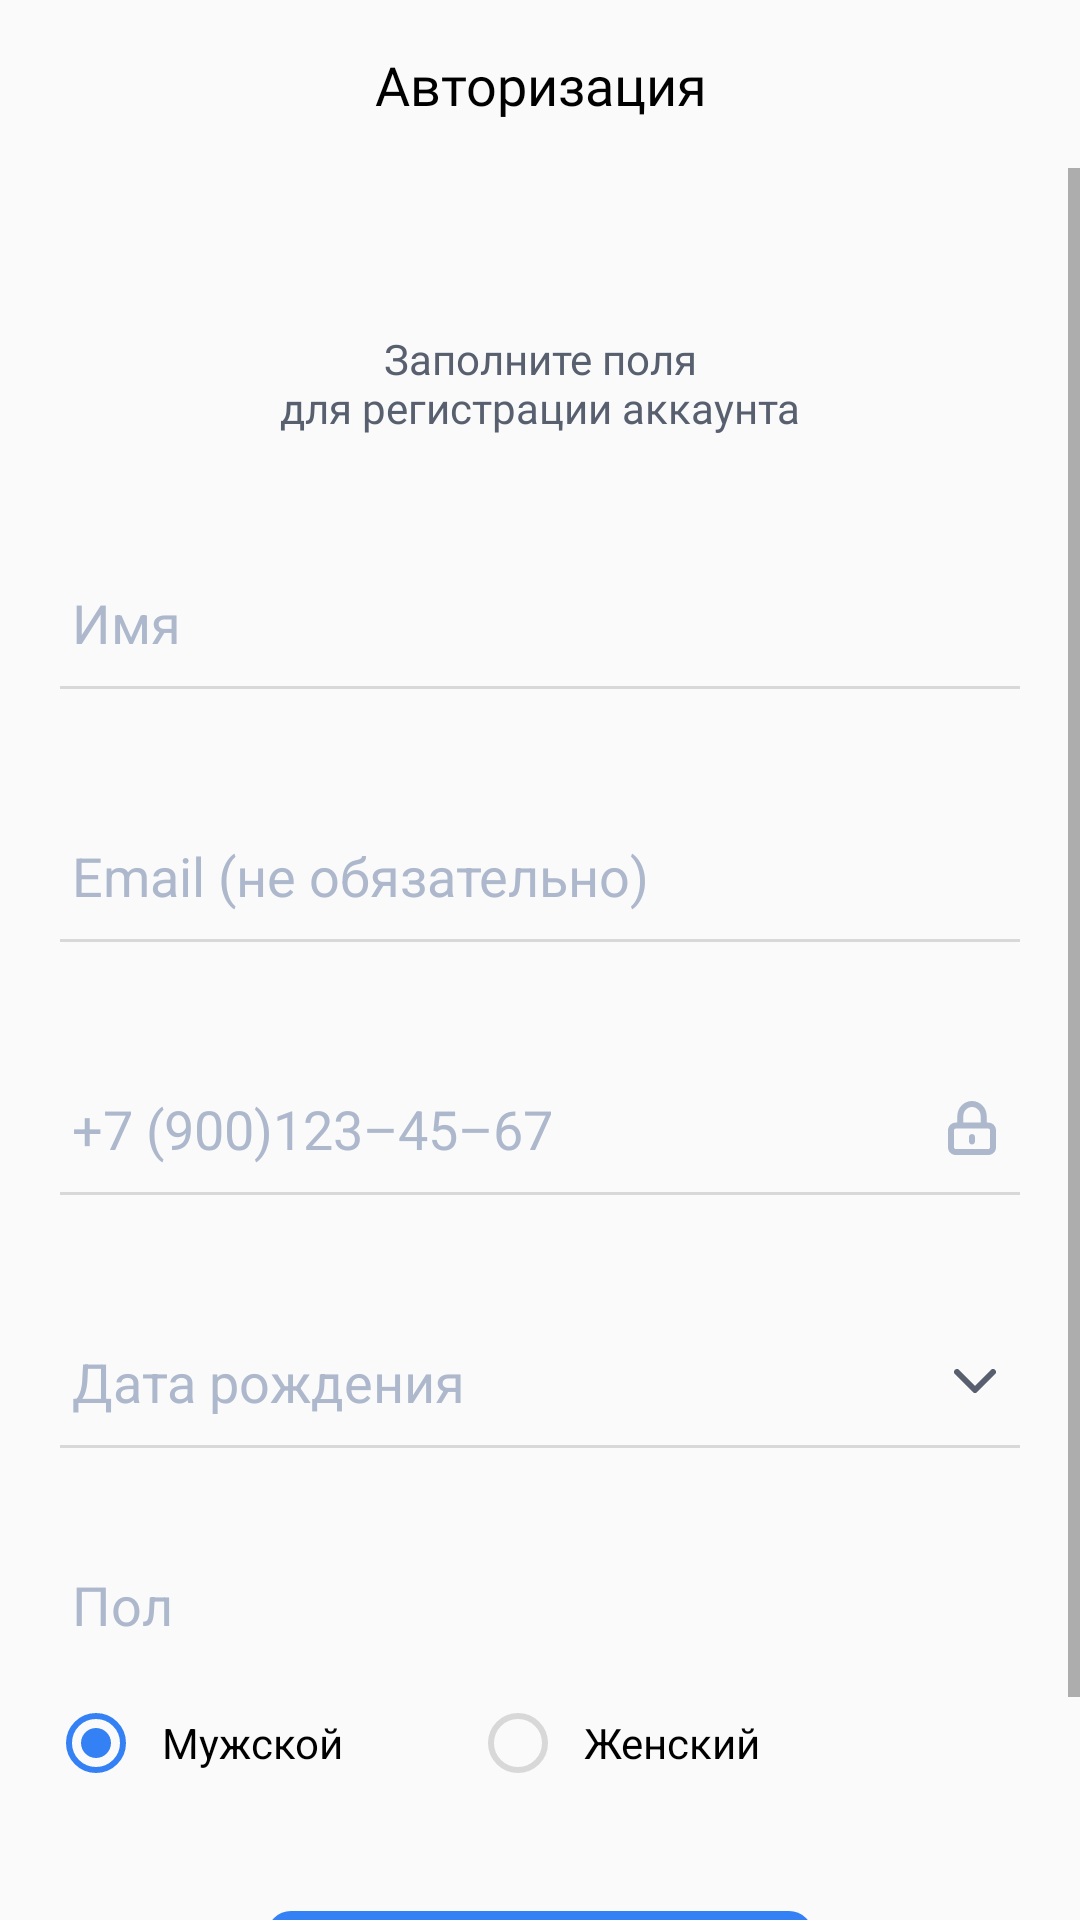

Produce the Android XML layout that renders to this screen, including the resource entries it uses.
<!-- AndroidManifest.xml: application theme AppTheme -->
<!-- res/layout/fragment_sign_up.xml -->
<?xml version="1.0" encoding="utf-8"?>
<android.support.constraint.ConstraintLayout xmlns:android="http://schemas.android.com/apk/res/android"
    xmlns:app="http://schemas.android.com/apk/res-auto"
    xmlns:tools="http://schemas.android.com/tools"
    android:id="@+id/registration_container"
    android:layout_width="match_parent"
    android:layout_height="match_parent">

    <include
        android:id="@+id/signUpToolbar"
        layout="@layout/toolbar" />

    <ScrollView
        android:id="@+id/signUpScrollView"
        android:layout_width="0dp"
        android:layout_height="0dp"
        android:fillViewport="true"
        android:orientation="vertical"
        app:layout_constraintBottom_toBottomOf="parent"
        app:layout_constraintEnd_toEndOf="parent"
        app:layout_constraintStart_toStartOf="parent"
        app:layout_constraintTop_toBottomOf="@+id/signUpToolbar">

        <android.support.constraint.ConstraintLayout
            android:layout_width="match_parent"
            android:layout_height="wrap_content"
            android:paddingBottom="40dp">

            <TextView
                android:id="@+id/subtitleTextView"
                android:layout_width="0dp"
                android:layout_height="wrap_content"
                android:layout_marginStart="@dimen/activity_horizontal_margin"
                android:layout_marginTop="54dp"
                android:layout_marginEnd="@dimen/activity_horizontal_margin"
                android:fontFamily="@font/sf_pro_display_regular"
                android:gravity="center"
                android:text="@string/sign_up_subtitle"
                android:textColor="@color/textDescription"
                android:textSize="@dimen/text_normal"
                app:layout_constraintEnd_toEndOf="parent"
                app:layout_constraintStart_toStartOf="parent"
                app:layout_constraintTop_toTopOf="parent" />

            <EditText
                android:id="@+id/usernameEdit"
                android:layout_width="0dp"
                android:layout_height="wrap_content"
                android:layout_marginStart="@dimen/edittext_horizontal_margin"
                android:layout_marginTop="40dp"
                android:layout_marginEnd="@dimen/edittext_horizontal_margin"
                android:paddingStart="8dp"
                android:paddingEnd="12dp"
                android:paddingBottom="18dp"
                android:hint="@string/first_name"
                android:inputType="textCapSentences"
                android:singleLine="true"
                android:textColor="@android:color/black"
                android:textColorHint="@color/hintTitle"
                android:textSize="@dimen/text_mid"
                android:theme="@style/CustomEditText"
                app:layout_constraintEnd_toEndOf="parent"
                app:layout_constraintStart_toStartOf="parent"
                app:layout_constraintTop_toBottomOf="@+id/subtitleTextView" />

            <EditText
                android:id="@+id/emailEdit"
                android:layout_width="0dp"
                android:layout_height="wrap_content"
                android:layout_marginStart="@dimen/edittext_horizontal_margin"
                android:layout_marginTop="32dp"
                android:layout_marginEnd="@dimen/edittext_horizontal_margin"
                android:paddingStart="8dp"
                android:paddingEnd="12dp"
                android:paddingBottom="18dp"
                android:hint="@string/sign_up_email_hint"
                android:inputType="textEmailAddress"
                android:singleLine="true"
                android:textColor="@android:color/black"
                android:textColorHint="@color/hintTitle"
                android:textSize="@dimen/text_mid"
                android:theme="@style/CustomEditText"
                app:layout_constraintEnd_toEndOf="parent"
                app:layout_constraintStart_toStartOf="parent"
                app:layout_constraintTop_toBottomOf="@+id/usernameEdit" />

            <EditText
                android:id="@+id/enterPhoneEdit"
                android:layout_width="0dp"
                android:layout_height="wrap_content"
                android:layout_marginStart="@dimen/edittext_horizontal_margin"
                android:layout_marginTop="32dp"
                android:layout_marginEnd="@dimen/edittext_horizontal_margin"
                android:paddingStart="8dp"
                android:paddingEnd="12dp"
                android:paddingBottom="18dp"
                android:drawableEnd="@drawable/ic_lock"
                android:hint="@string/masked_phone_hint"
                android:inputType="phone"
                android:textColor="@android:color/black"
                android:textColorHint="@color/hintTitle"
                android:textSize="@dimen/text_mid"
                android:enabled="false"
                android:theme="@style/CustomEditText"
                app:layout_constraintEnd_toEndOf="parent"
                app:layout_constraintStart_toStartOf="parent"
                app:layout_constraintTop_toBottomOf="@+id/emailEdit"
                tools:text="+7 (900)123-45-67"/>

            <EditText
                android:id="@+id/birthEdit"
                android:layout_width="0dp"
                android:layout_height="wrap_content"
                android:layout_marginStart="@dimen/edittext_horizontal_margin"
                android:layout_marginTop="32dp"
                android:layout_marginEnd="@dimen/edittext_horizontal_margin"
                android:paddingStart="8dp"
                android:paddingEnd="12dp"
                android:paddingBottom="18dp"
                android:drawableEnd="@drawable/ic_show_datepicker"
                android:focusable="false"
                android:hint="@string/birth_date"
                android:textColor="@android:color/black"
                android:textColorHint="@color/hintTitle"
                android:textSize="@dimen/text_mid"
                android:theme="@style/CustomEditText"
                app:layout_constraintEnd_toEndOf="parent"
                app:layout_constraintStart_toStartOf="parent"
                app:layout_constraintTop_toBottomOf="@+id/enterPhoneEdit" />

            <TextView
                android:id="@+id/genderTextView"
                android:layout_width="0dp"
                android:layout_height="wrap_content"
                android:layout_marginStart="16dp"
                android:layout_marginTop="32dp"
                android:layout_marginEnd="16dp"
                android:paddingStart="8dp"
                android:paddingEnd="12dp"
                android:text="@string/gender"
                android:textColor="@color/hintTitle"
                android:textSize="@dimen/text_mid"
                app:layout_constraintEnd_toEndOf="parent"
                app:layout_constraintStart_toStartOf="parent"
                app:layout_constraintTop_toBottomOf="@+id/birthEdit" />

            <RadioGroup
                android:id="@+id/genderRadioGroup"
                android:layout_width="0dp"
                android:layout_height="wrap_content"
                android:layout_marginStart="16dp"
                android:layout_marginTop="18dp"
                android:layout_marginEnd="16dp"
                android:gravity="start"
                android:orientation="horizontal"
                app:layout_constraintEnd_toEndOf="parent"
                app:layout_constraintStart_toStartOf="parent"
                app:layout_constraintTop_toBottomOf="@id/genderTextView">

                <RadioButton
                    android:id="@+id/maleRadioButton"
                    android:layout_width="wrap_content"
                    android:layout_height="wrap_content"
                    android:checked="true"
                    android:paddingStart="6dp"
                    android:paddingEnd="42dp"
                    android:text="@string/male"
                    android:textColor="@android:color/black"
                    android:theme="@style/CustomRadioButton" />

                <RadioButton
                    android:id="@+id/femaleRadioButton"
                    android:layout_width="wrap_content"
                    android:layout_height="wrap_content"
                    android:paddingStart="6dp"
                    android:paddingEnd="42dp"
                    android:text="@string/female"
                    android:textColor="@android:color/black"
                    android:theme="@style/CustomRadioButton" />
            </RadioGroup>

            <FrameLayout
                android:id="@+id/doneButtonFrame"
                android:layout_width="0dp"
                android:layout_height="wrap_content"
                android:layout_marginStart="@dimen/button_horizontal_margin"
                android:layout_marginTop="40dp"
                android:layout_marginEnd="@dimen/button_horizontal_margin"
                app:layout_constraintEnd_toEndOf="parent"
                app:layout_constraintStart_toStartOf="parent"
                app:layout_constraintTop_toBottomOf="@+id/genderRadioGroup">

                <Button
                    android:id="@+id/doneButton"
                    style="?android:attr/borderlessButtonStyle"
                    android:layout_width="match_parent"
                    android:layout_height="wrap_content"
                    android:background="@drawable/button_enabled"
                    android:text="Готово"
                    android:textAllCaps="false"
                    android:textColor="@android:color/white" />

            </FrameLayout>

            <ProgressBar
                android:id="@+id/doneButtonProgress"
                android:layout_width="15dp"
                android:layout_height="15dp"
                android:layout_marginEnd="20dp"
                android:theme="@style/WhiteProgressBar"
                android:visibility="invisible"
                app:layout_constraintBottom_toBottomOf="@id/doneButtonFrame"
                app:layout_constraintEnd_toEndOf="@id/doneButtonFrame"
                app:layout_constraintTop_toTopOf="@id/doneButtonFrame"
                tools:visibility="visible" />

        </android.support.constraint.ConstraintLayout>
    </ScrollView>
</android.support.constraint.ConstraintLayout>
<!-- res/layout/toolbar.xml (included above) -->
<?xml version="1.0" encoding="utf-8"?>
<android.support.design.widget.AppBarLayout xmlns:android="http://schemas.android.com/apk/res/android"
    xmlns:app="http://schemas.android.com/apk/res-auto"
    xmlns:tools="http://schemas.android.com/tools"
    android:layout_width="match_parent"
    android:layout_height="wrap_content"
    android:background="@android:color/transparent"
    app:elevation="0dp">

    <android.support.v7.widget.Toolbar
        android:id="@+id/toolbar"
        android:layout_width="match_parent"
        android:layout_height="wrap_content"
        app:contentInsetStart="0dp"
        app:contentInsetStartWithNavigation="0dp">

        <android.support.constraint.ConstraintLayout
            android:layout_width="match_parent"
            android:layout_height="match_parent">

            
            <Space
                android:id="@+id/navIconPlaceholder"
                android:layout_width="56dp"
                android:layout_height="?android:actionBarSize"
                android:visibility="invisible"
                app:layout_constraintBottom_toBottomOf="parent"
                app:layout_constraintStart_toStartOf="parent"
                app:layout_constraintTop_toTopOf="parent"
                tools:visibility="visible" />

            <TextView
                android:id="@+id/titleText"
                android:layout_width="0dp"
                android:layout_height="wrap_content"
                android:gravity="center"
                android:fontFamily="@font/sf_pro_display_bold"
                android:textColor="@android:color/black"
                android:textSize="@dimen/text_mid"
                app:layout_constraintBottom_toBottomOf="parent"
                app:layout_constraintEnd_toStartOf="@id/menuIconPlaceholder"
                app:layout_constraintStart_toEndOf="@id/navIconPlaceholder"
                app:layout_constraintTop_toTopOf="parent"
                tools:text="Авторизация" />

            
            <Space
                android:id="@+id/menuIconPlaceholder"
                android:layout_width="56dp"
                android:layout_height="?android:actionBarSize"
                android:visibility="visible"
                app:layout_constraintBottom_toBottomOf="parent"
                app:layout_constraintEnd_toEndOf="parent"
                app:layout_constraintStart_toEndOf="@id/titleText"
                app:layout_constraintTop_toTopOf="parent" />

        </android.support.constraint.ConstraintLayout>

    </android.support.v7.widget.Toolbar>

</android.support.design.widget.AppBarLayout>
<!-- resources referenced by this layout -->
<resources>
  <color name="hintTitle">#ADB8CC</color>
  <color name="textDescription">#58606F</color>
  <dimen name="activity_horizontal_margin">16dp</dimen>
  <dimen name="button_horizontal_margin">89dp</dimen>
  <dimen name="edittext_horizontal_margin">16dp</dimen>
  <dimen name="text_mid">18sp</dimen>
  <dimen name="text_normal">14sp</dimen>
  <!-- drawable button_enabled (drawable) -->
  <?xml version="1.0" encoding="utf-8"?>
  <shape xmlns:android="http://schemas.android.com/apk/res/android">
      <solid android:color="@color/colorAccent"/>
      <corners android:radius="@dimen/radius_normal"/>
  </shape>
  <!-- drawable ic_lock (drawable) -->
  <vector xmlns:android="http://schemas.android.com/apk/res/android"
      android:width="16dp"
      android:height="18dp"
      android:viewportWidth="16"
      android:viewportHeight="18">
    <path
        android:pathData="M4.1111,8.2V5C4.1111,3.9391 4.5208,2.9217 5.2501,2.1716C5.9795,1.4214 6.9686,1 8,1C9.0314,1 10.0206,1.4214 10.7499,2.1716C11.4792,2.9217 11.8889,3.9391 11.8889,5V8.2M8,12V13.5M2.5556,8.2H13.4444C14.3036,8.2 15,8.9163 15,9.8V15.4C15,16.2837 14.3036,17 13.4444,17H2.5556C1.6964,17 1,16.2837 1,15.4V9.8C1,8.9163 1.6964,8.2 2.5556,8.2Z"
        android:strokeWidth="2"
        android:fillColor="#00000000"
        android:strokeColor="#9F9F9F"
        android:strokeLineCap="round"/>
  </vector>
  <!-- drawable ic_show_datepicker (drawable) -->
  <vector xmlns:android="http://schemas.android.com/apk/res/android"
      android:width="14dp"
      android:height="8dp"
      android:autoMirrored="true"
      android:viewportWidth="14"
      android:viewportHeight="8">
      <path
          android:fillColor="#00000000"
          android:pathData="M1,1L7,7L13,1"
          android:strokeWidth="2"
          android:strokeColor="#58606F"
          android:strokeLineCap="round"
          android:strokeLineJoin="round" />
  </vector>
  <string name="birth_date">Дата рождения</string>
  <string name="female">Женский</string>
  <string name="first_name">Имя</string>
  <string name="gender">Пол</string>
  <string name="male">Мужской</string>
  <string name="masked_phone_hint">+7 (900)123–45–67</string>
  <string name="sign_up_email_hint">Email (не обязательно)</string>
  <string name="sign_up_subtitle">Заполните поля\nдля регистрации аккаунта</string>
  <style name="CustomEditText" parent="Theme.AppCompat.Light.NoActionBar">
          <item name="colorAccent">@color/colorPrimary</item>
          <item name="colorControlNormal">@color/colorPrimaryDark</item>
          <item name="colorControlActivated">@color/colorPrimaryDark</item>
          <item name="colorControlHighlight">@color/colorPrimaryDark</item>
      </style>
  <style name="CustomRadioButton" parent="Theme.AppCompat.Light.NoActionBar">
          <item name="colorAccent">@color/blueGradientLight</item>
          <item name="android:textColorSecondary">@color/colorPrimaryDark</item>
      </style>
  <style name="WhiteProgressBar" parent="Theme.AppCompat.Light.NoActionBar">
          <item name="colorAccent">@android:color/white</item>
      </style>
  <style name="AppTheme" parent="Theme.AppCompat.Light.NoActionBar">
          
          <item name="colorPrimary">@color/colorPrimary</item>
          <item name="colorPrimaryDark">@color/colorPrimaryDark</item>
          <item name="colorAccent">@color/colorAccent</item>
          <item name="android:statusBarColor" tools:targetApi="lollipop">@color/colorAccent</item>
      </style>
  <color name="colorAccent">#3381F5</color>
  <dimen name="radius_normal">4dp</dimen>
  <color name="colorPrimary">#F4F4F4</color>
  <color name="colorPrimaryDark">#D8D8D8</color>
  <color name="blueGradientLight">#3381F5</color>
</resources>
